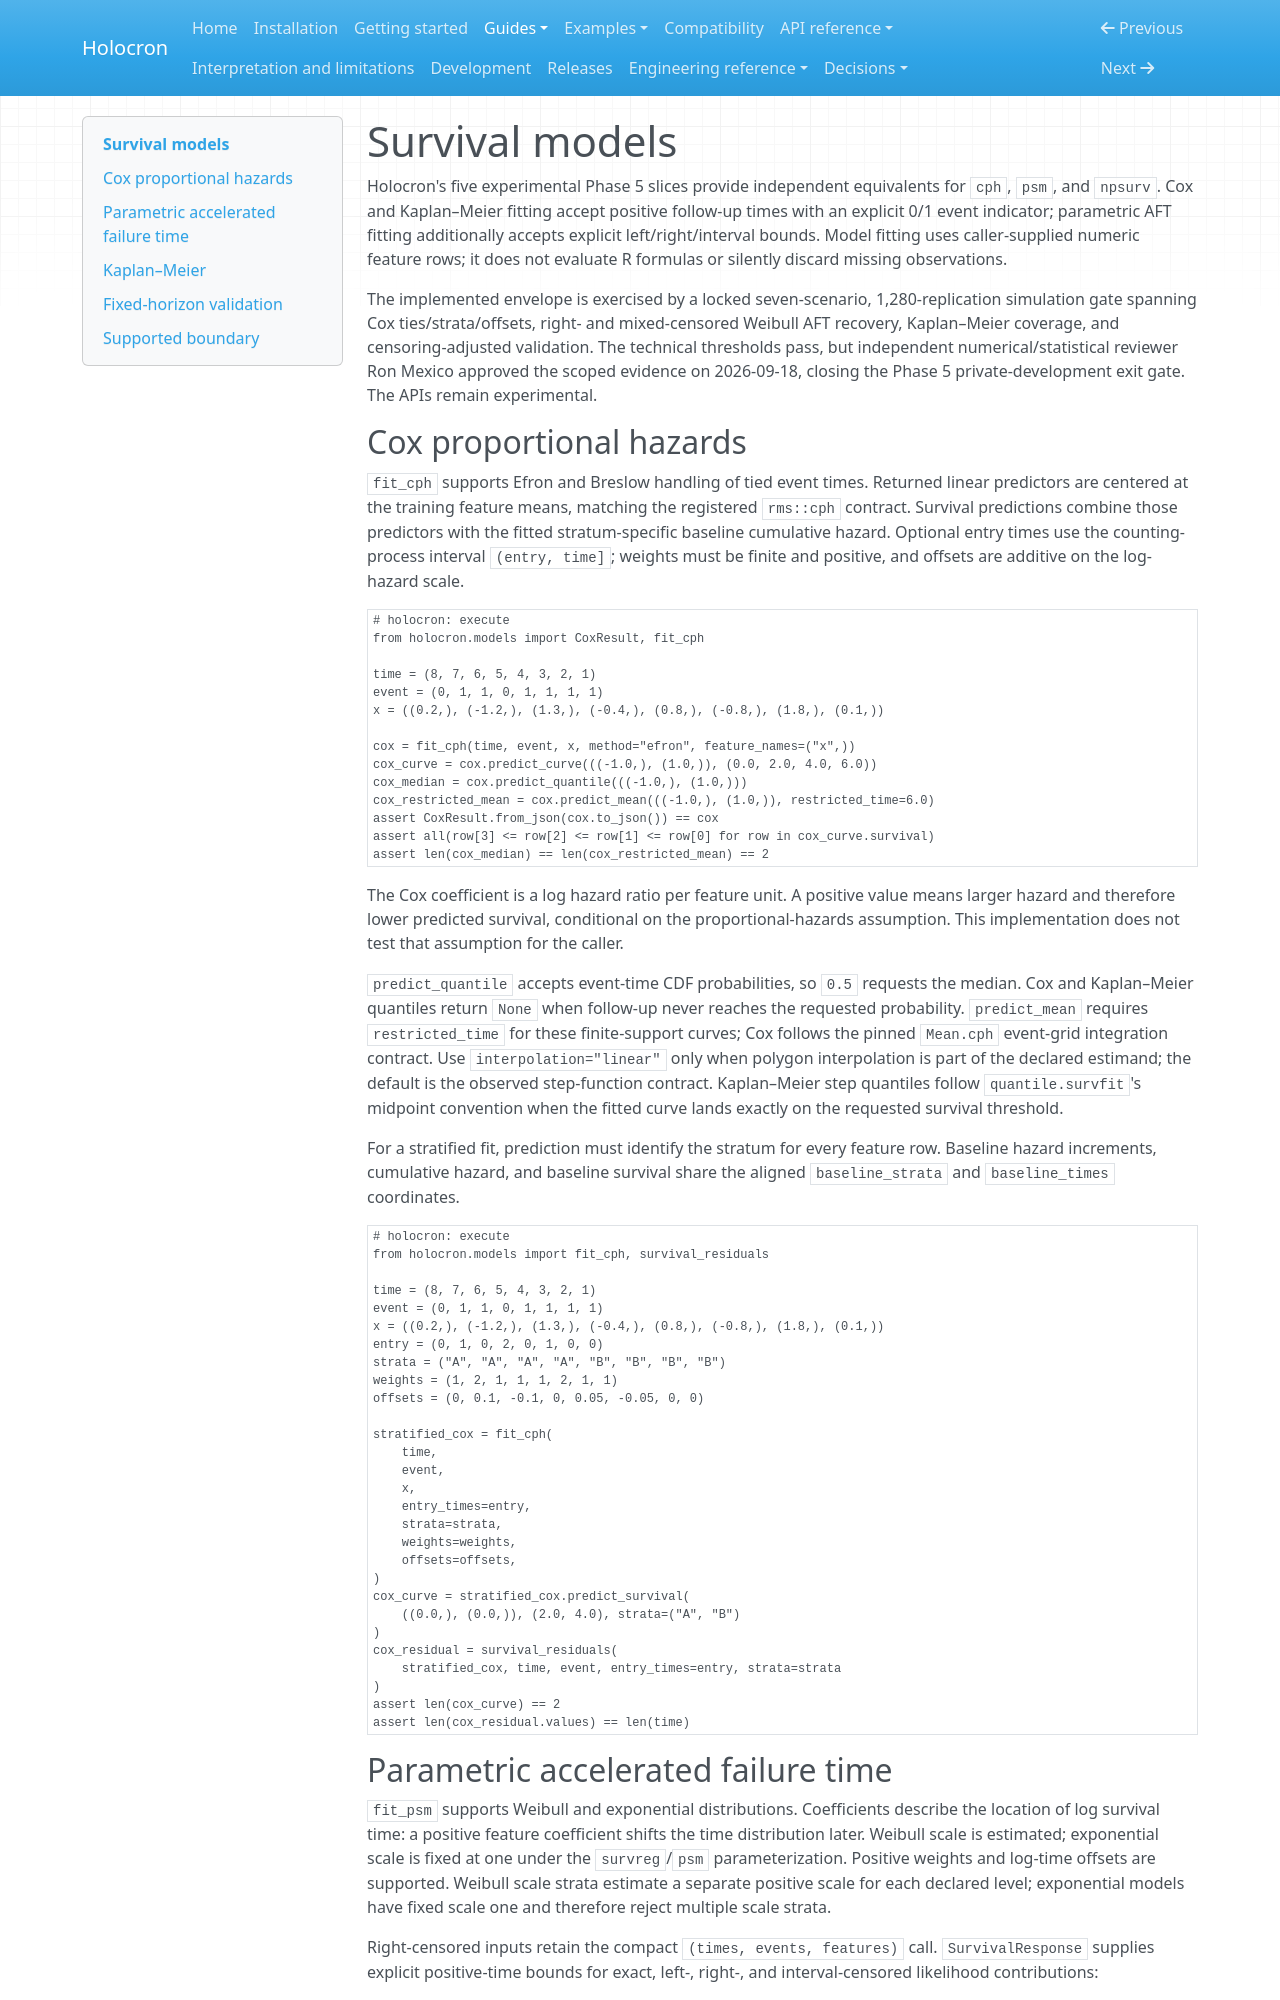

repository: joshuamyers22/holocron · page: guides/survival-models/index.html · generator: mkdocs

# Survival models

Holocron's five experimental Phase 5 slices provide independent
equivalents for `cph`, `psm`, and `npsurv`. Cox and Kaplan–Meier fitting accept
positive follow-up times with an explicit 0/1 event indicator; parametric AFT
fitting additionally accepts explicit left/right/interval bounds. Model fitting
uses caller-supplied numeric feature rows; it does not evaluate R formulas or
silently discard missing observations.

The implemented envelope is exercised by a locked seven-scenario,
1,280-replication simulation gate spanning Cox ties/strata/offsets,
right- and mixed-censored Weibull AFT recovery, Kaplan–Meier coverage, and
censoring-adjusted validation. The technical thresholds pass, but independent
numerical/statistical reviewer Ron Mexico approved the scoped evidence on
2026-09-18, closing the Phase 5 private-development exit gate. The APIs remain
experimental.

## Cox proportional hazards

`fit_cph` supports Efron and Breslow handling of tied event times. Returned
linear predictors are centered at the training feature means, matching the
registered `rms::cph` contract. Survival predictions combine those predictors
with the fitted stratum-specific baseline cumulative hazard. Optional entry
times use the counting-process interval `(entry, time]`; weights must be finite
and positive, and offsets are additive on the log-hazard scale.

```python
# holocron: execute
from holocron.models import CoxResult, fit_cph

time = (8, 7, 6, 5, 4, 3, 2, 1)
event = (0, 1, 1, 0, 1, 1, 1, 1)
x = ((0.2,), (-1.2,), (1.3,), (-0.4,), (0.8,), (-0.8,), (1.8,), (0.1,))

cox = fit_cph(time, event, x, method="efron", feature_names=("x",))
cox_curve = cox.predict_curve(((-1.0,), (1.0,)), (0.0, 2.0, 4.0, 6.0))
cox_median = cox.predict_quantile(((-1.0,), (1.0,)))
cox_restricted_mean = cox.predict_mean(((-1.0,), (1.0,)), restricted_time=6.0)
assert CoxResult.from_json(cox.to_json()) == cox
assert all(row[3] <= row[2] <= row[1] <= row[0] for row in cox_curve.survival)
assert len(cox_median) == len(cox_restricted_mean) == 2
```

The Cox coefficient is a log hazard ratio per feature unit. A positive value
means larger hazard and therefore lower predicted survival, conditional on the
proportional-hazards assumption. This implementation does not test that
assumption for the caller.

`predict_quantile` accepts event-time CDF probabilities, so `0.5` requests the
median. Cox and Kaplan–Meier quantiles return `None` when follow-up never reaches
the requested probability. `predict_mean` requires `restricted_time` for these
finite-support curves; Cox follows the pinned `Mean.cph` event-grid integration
contract. Use `interpolation="linear"` only when polygon interpolation is part
of the declared estimand; the default is the observed step-function contract.
Kaplan–Meier step quantiles follow `quantile.survfit`'s midpoint convention when
the fitted curve lands exactly on the requested survival threshold.

For a stratified fit, prediction must identify the stratum for every feature
row. Baseline hazard increments, cumulative hazard, and baseline survival share
the aligned `baseline_strata` and `baseline_times` coordinates.

```python
# holocron: execute
from holocron.models import fit_cph, survival_residuals

time = (8, 7, 6, 5, 4, 3, 2, 1)
event = (0, 1, 1, 0, 1, 1, 1, 1)
x = ((0.2,), (-1.2,), (1.3,), (-0.4,), (0.8,), (-0.8,), (1.8,), (0.1,))
entry = (0, 1, 0, 2, 0, 1, 0, 0)
strata = ("A", "A", "A", "A", "B", "B", "B", "B")
weights = (1, 2, 1, 1, 1, 2, 1, 1)
offsets = (0, 0.1, -0.1, 0, 0.05, -0.05, 0, 0)

stratified_cox = fit_cph(
    time,
    event,
    x,
    entry_times=entry,
    strata=strata,
    weights=weights,
    offsets=offsets,
)
cox_curve = stratified_cox.predict_survival(
    ((0.0,), (0.0,)), (2.0, 4.0), strata=("A", "B")
)
cox_residual = survival_residuals(
    stratified_cox, time, event, entry_times=entry, strata=strata
)
assert len(cox_curve) == 2
assert len(cox_residual.values) == len(time)
```
